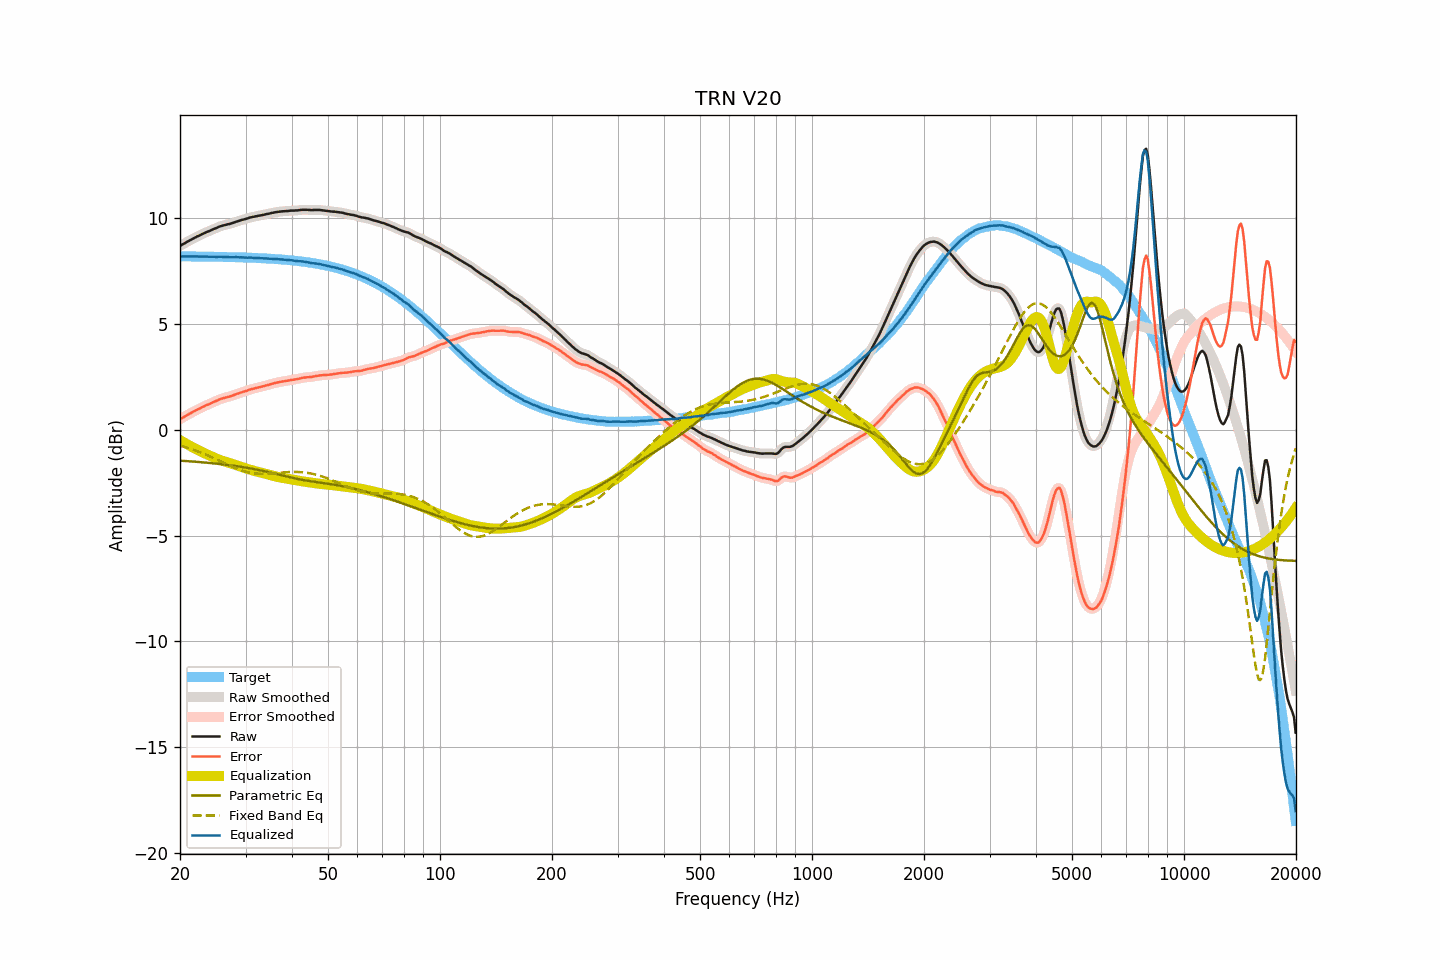

Data behind this chart, as committed beside it:
frequency, raw, smoothed, error, error_smoothed, equalization, parametric_eq, fixed_band_eq, equalized_raw, equalized_smoothed, target
20.00, 8.68, 8.68, 0.49, 0.49, -0.49, -1.46, -0.75, 8.19, 8.19, 8.19
20.20, 8.73, 8.72, 0.54, 0.54, -0.54, -1.47, -0.77, 8.19, 8.19, 8.19
20.40, 8.77, 8.77, 0.58, 0.58, -0.58, -1.47, -0.79, 8.19, 8.19, 8.19
20.61, 8.81, 8.81, 0.62, 0.63, -0.63, -1.48, -0.82, 8.18, 8.19, 8.19
20.81, 8.86, 8.85, 0.67, 0.67, -0.67, -1.48, -0.84, 8.19, 8.18, 8.18
21.02, 8.90, 8.90, 0.71, 0.71, -0.71, -1.49, -0.86, 8.18, 8.18, 8.18
21.23, 8.94, 8.94, 0.75, 0.76, -0.75, -1.49, -0.89, 8.18, 8.18, 8.18
21.44, 8.98, 8.98, 0.80, 0.80, -0.80, -1.50, -0.91, 8.18, 8.18, 8.18
21.66, 9.02, 9.02, 0.84, 0.84, -0.84, -1.50, -0.94, 8.18, 8.18, 8.18
21.87, 9.06, 9.06, 0.88, 0.88, -0.88, -1.51, -0.97, 8.18, 8.18, 8.18
22.09, 9.10, 9.10, 0.92, 0.92, -0.92, -1.52, -0.99, 8.18, 8.18, 8.18
22.31, 9.14, 9.13, 0.96, 0.96, -0.96, -1.52, -1.02, 8.18, 8.18, 8.18
22.54, 9.17, 9.17, 0.99, 0.99, -0.99, -1.53, -1.05, 8.17, 8.18, 8.18
22.76, 9.21, 9.21, 1.03, 1.03, -1.03, -1.53, -1.08, 8.18, 8.18, 8.18
22.99, 9.25, 9.24, 1.07, 1.07, -1.07, -1.54, -1.11, 8.18, 8.18, 8.18
23.22, 9.28, 9.28, 1.10, 1.11, -1.10, -1.55, -1.14, 8.17, 8.18, 8.18
23.45, 9.32, 9.32, 1.14, 1.14, -1.14, -1.55, -1.17, 8.18, 8.18, 8.17
23.69, 9.35, 9.35, 1.17, 1.17, -1.17, -1.56, -1.21, 8.17, 8.17, 8.17
23.92, 9.38, 9.38, 1.21, 1.21, -1.21, -1.57, -1.24, 8.17, 8.17, 8.17
24.16, 9.41, 9.41, 1.24, 1.24, -1.24, -1.58, -1.27, 8.17, 8.17, 8.17
24.40, 9.45, 9.44, 1.28, 1.27, -1.28, -1.58, -1.31, 8.17, 8.17, 8.17
24.65, 9.48, 9.48, 1.31, 1.31, -1.31, -1.59, -1.34, 8.17, 8.17, 8.17
24.89, 9.51, 9.51, 1.34, 1.34, -1.34, -1.60, -1.38, 8.16, 8.17, 8.17
25.14, 9.54, 9.54, 1.37, 1.38, -1.38, -1.61, -1.41, 8.16, 8.17, 8.17
25.39, 9.58, 9.58, 1.41, 1.41, -1.41, -1.62, -1.45, 8.17, 8.17, 8.16
25.65, 9.61, 9.60, 1.44, 1.44, -1.44, -1.62, -1.49, 8.17, 8.17, 8.16
25.91, 9.63, 9.63, 1.47, 1.47, -1.46, -1.63, -1.52, 8.17, 8.17, 8.16
26.16, 9.65, 9.65, 1.49, 1.49, -1.49, -1.64, -1.56, 8.16, 8.16, 8.16
26.43, 9.67, 9.67, 1.51, 1.51, -1.51, -1.65, -1.59, 8.16, 8.16, 8.16
26.69, 9.69, 9.69, 1.53, 1.53, -1.53, -1.66, -1.63, 8.16, 8.16, 8.16
26.96, 9.71, 9.70, 1.55, 1.55, -1.55, -1.67, -1.67, 8.15, 8.15, 8.15
27.23, 9.72, 9.72, 1.56, 1.57, -1.58, -1.68, -1.70, 8.14, 8.15, 8.15
27.50, 9.75, 9.74, 1.60, 1.59, -1.60, -1.69, -1.73, 8.15, 8.15, 8.15
27.77, 9.77, 9.77, 1.62, 1.62, -1.62, -1.70, -1.77, 8.14, 8.15, 8.15
28.05, 9.80, 9.80, 1.65, 1.65, -1.65, -1.71, -1.80, 8.15, 8.15, 8.15
28.33, 9.83, 9.82, 1.68, 1.68, -1.68, -1.72, -1.83, 8.15, 8.15, 8.15
28.62, 9.85, 9.85, 1.70, 1.71, -1.70, -1.73, -1.86, 8.14, 8.15, 8.14
28.90, 9.87, 9.87, 1.73, 1.73, -1.73, -1.74, -1.89, 8.14, 8.14, 8.14
29.19, 9.90, 9.89, 1.76, 1.76, -1.76, -1.75, -1.92, 8.14, 8.14, 8.14
29.48, 9.92, 9.92, 1.78, 1.78, -1.78, -1.77, -1.94, 8.14, 8.14, 8.14
29.78, 9.94, 9.94, 1.80, 1.80, -1.81, -1.78, -1.96, 8.13, 8.13, 8.13
30.08, 9.96, 9.96, 1.83, 1.83, -1.83, -1.79, -1.99, 8.13, 8.13, 8.13
30.38, 9.98, 9.98, 1.85, 1.85, -1.85, -1.80, -2.01, 8.12, 8.13, 8.13
30.68, 10.01, 10.00, 1.88, 1.88, -1.88, -1.82, -2.02, 8.13, 8.13, 8.13
30.99, 10.03, 10.03, 1.91, 1.90, -1.90, -1.83, -2.04, 8.13, 8.13, 8.12
31.30, 10.05, 10.05, 1.93, 1.93, -1.92, -1.85, -2.05, 8.13, 8.12, 8.12
31.61, 10.06, 10.06, 1.94, 1.94, -1.94, -1.86, -2.06, 8.11, 8.12, 8.12
31.93, 10.08, 10.08, 1.96, 1.96, -1.96, -1.87, -2.07, 8.11, 8.11, 8.11
32.24, 10.09, 10.09, 1.98, 1.98, -1.98, -1.89, -2.08, 8.11, 8.11, 8.11
32.57, 10.11, 10.11, 2.00, 2.00, -2.00, -1.90, -2.08, 8.11, 8.11, 8.11
32.89, 10.12, 10.12, 2.02, 2.02, -2.02, -1.92, -2.09, 8.10, 8.10, 8.10
33.22, 10.14, 10.13, 2.04, 2.04, -2.04, -1.94, -2.09, 8.10, 8.10, 8.10
33.55, 10.15, 10.15, 2.05, 2.06, -2.06, -1.95, -2.09, 8.09, 8.09, 8.09
33.89, 10.17, 10.17, 2.08, 2.08, -2.08, -1.97, -2.09, 8.09, 8.09, 8.09
34.23, 10.19, 10.18, 2.10, 2.10, -2.10, -1.99, -2.08, 8.09, 8.08, 8.09
34.57, 10.20, 10.20, 2.12, 2.12, -2.12, -2.00, -2.08, 8.08, 8.08, 8.08
34.92, 10.22, 10.22, 2.14, 2.14, -2.14, -2.02, -2.08, 8.08, 8.08, 8.08
35.27, 10.24, 10.23, 2.16, 2.16, -2.16, -2.04, -2.07, 8.08, 8.07, 8.07
35.62, 10.25, 10.25, 2.18, 2.18, -2.18, -2.06, -2.06, 8.07, 8.07, 8.07
35.97, 10.27, 10.27, 2.20, 2.20, -2.20, -2.08, -2.06, 8.07, 8.06, 8.06
... 635 more rows
